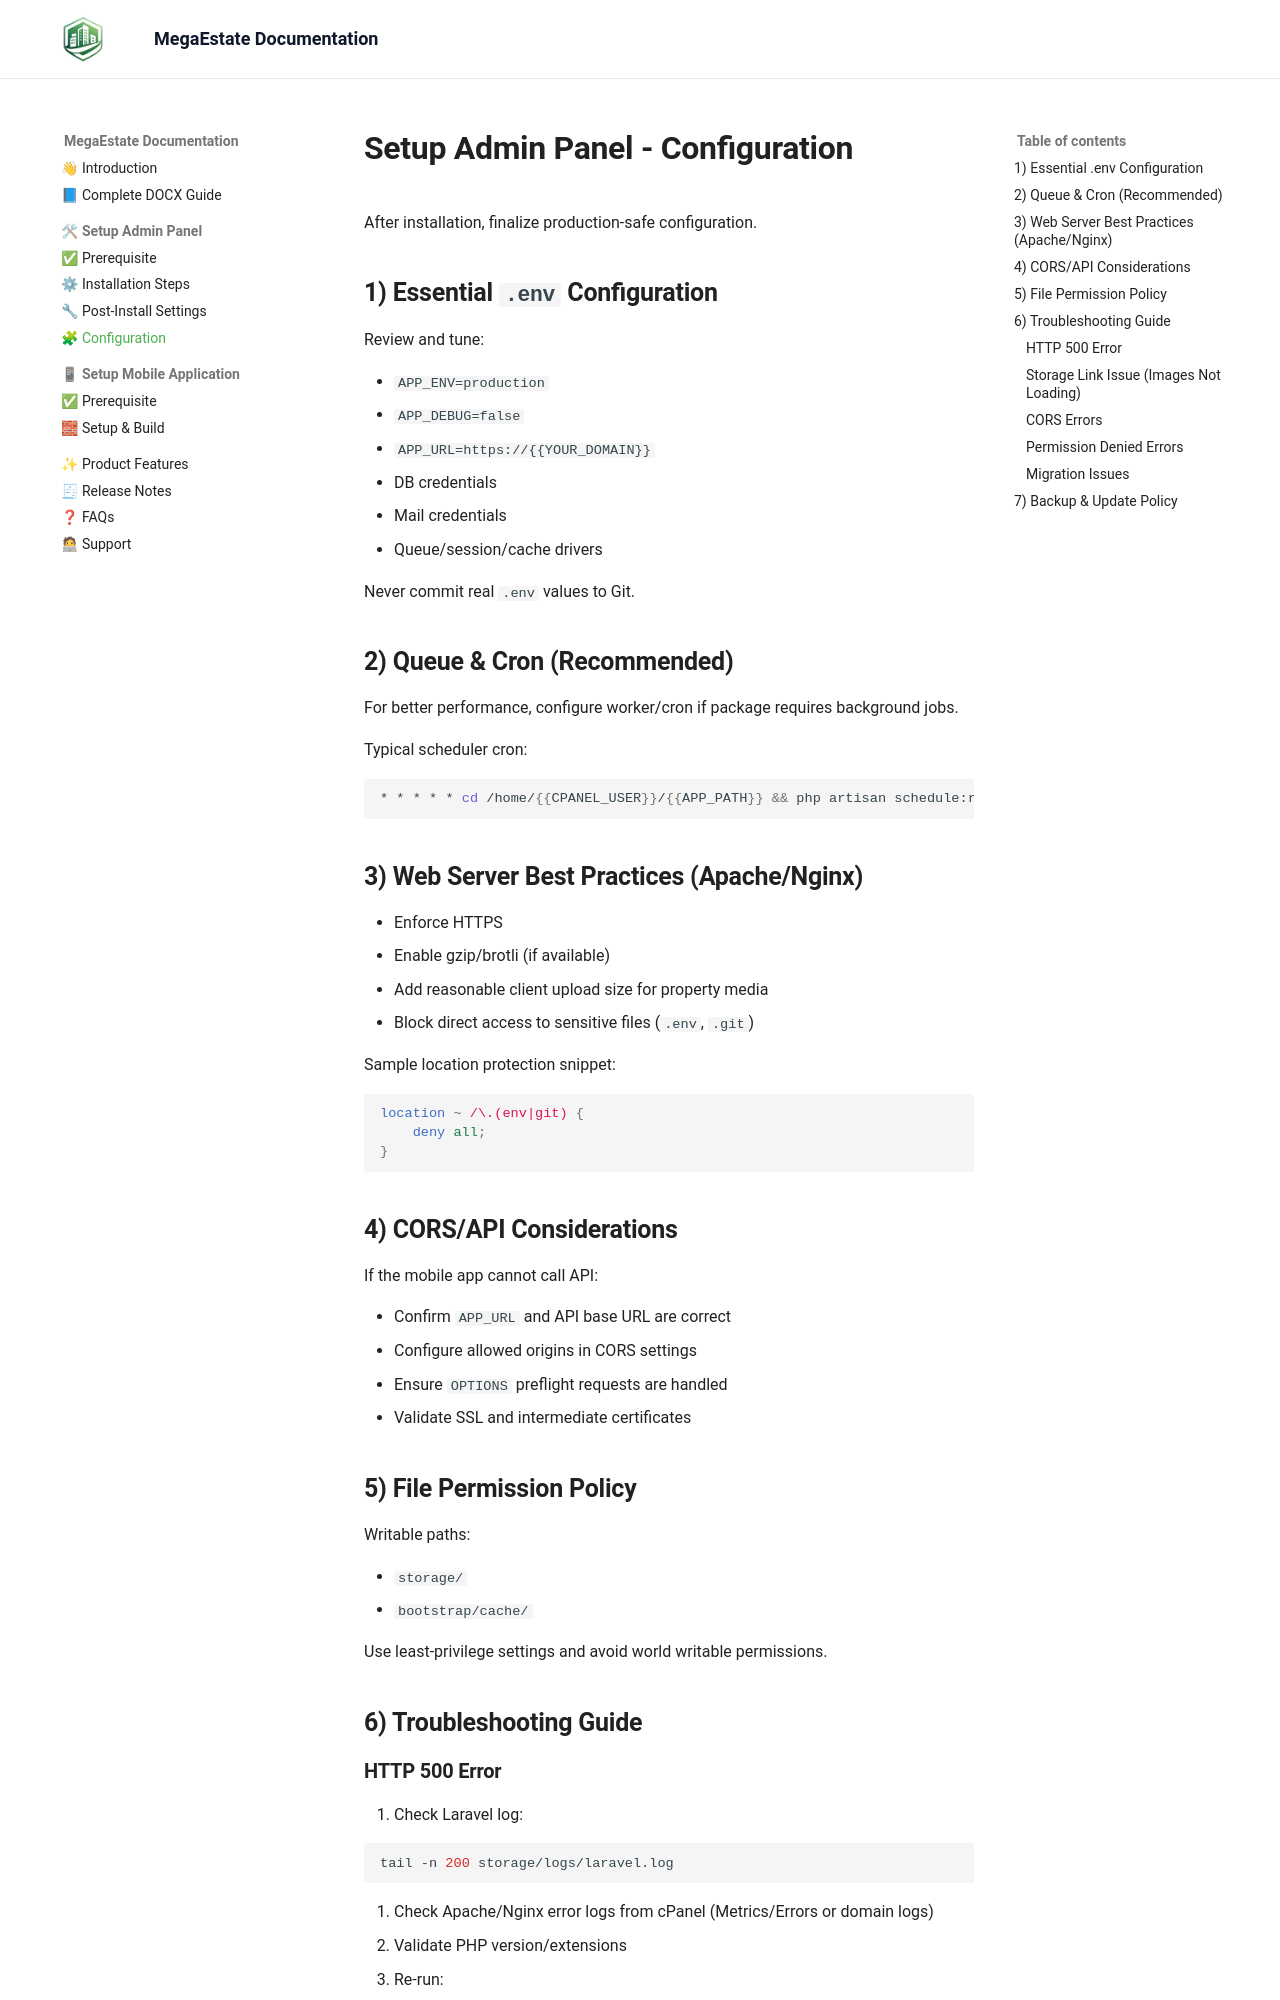

repository: megzedhq/megaestate-docs · page: admin-panel/configuration/index.html · generator: mkdocs

# Setup Admin Panel - Configuration

After installation, finalize production-safe configuration.

## 1) Essential `.env` Configuration

Review and tune:

- `APP_ENV=production`
- `APP_DEBUG=false`
- `APP_URL=https://{{YOUR_DOMAIN}}`
- DB credentials
- Mail credentials
- Queue/session/cache drivers

Never commit real `.env` values to Git.

## 2) Queue & Cron (Recommended)

For better performance, configure worker/cron if package requires background jobs.

Typical scheduler cron:

```bash
* * * * * cd /home/{{CPANEL_USER}}/{{APP_PATH}} && php artisan schedule:run >> /dev/null 2>&1
```

## 3) Web Server Best Practices (Apache/Nginx)

- Enforce HTTPS
- Enable gzip/brotli (if available)
- Add reasonable client upload size for property media
- Block direct access to sensitive files (`.env`, `.git`)

Sample location protection snippet:

```nginx
location ~ /\.(env|git) {
    deny all;
}
```

## 4) CORS/API Considerations

If the mobile app cannot call API:

- Confirm `APP_URL` and API base URL are correct
- Configure allowed origins in CORS settings
- Ensure `OPTIONS` preflight requests are handled
- Validate SSL and intermediate certificates

## 5) File Permission Policy

Writable paths:

- `storage/`
- `bootstrap/cache/`

Use least-privilege settings and avoid world writable permissions.

## 6) Troubleshooting Guide
